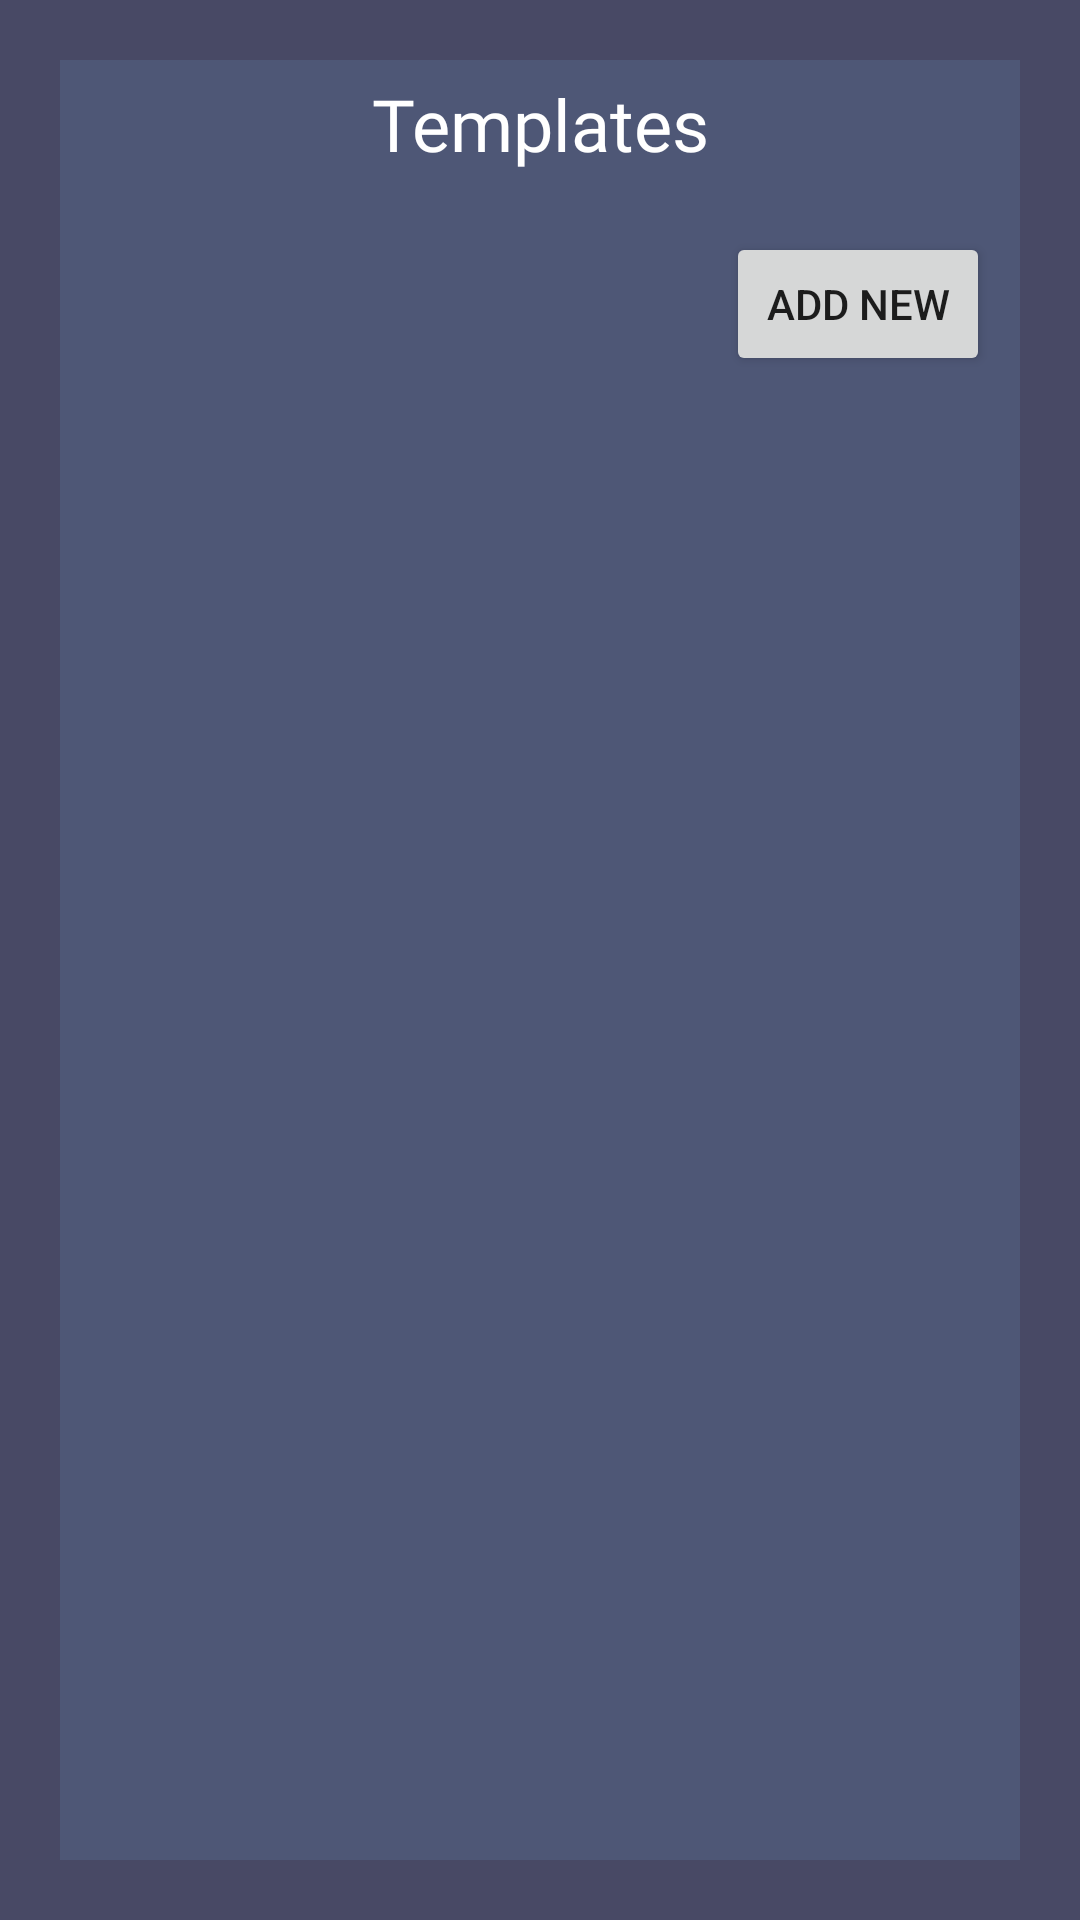

Write the Android layout XML for this screen, with the resource values it uses.
<!-- AndroidManifest.xml: application theme AppTheme -->
<!-- res/layout/fragment_template.xml -->
<?xml version="1.0" encoding="utf-8"?>
<LinearLayout xmlns:android="http://schemas.android.com/apk/res/android"
    xmlns:tools="http://schemas.android.com/tools"
    android:layout_width="match_parent"
    android:layout_height="match_parent"
    android:background="#484965"
    android:orientation="vertical"
    android:padding="10dp">

    <LinearLayout
        android:layout_width="match_parent"
        android:layout_height="match_parent"
        android:layout_margin="10dp"
        android:background="#4E5776"
        android:orientation="vertical"
        android:paddingHorizontal="10dp"
        android:layout_marginBottom="10dp">

        <TextView
            android:id="@+id/textView"
            android:layout_width="match_parent"
            android:layout_height="wrap_content"
            android:fontFamily="@font/krona_one"
            android:paddingTop="5dp"
            android:text="Templates"
            android:textAlignment="center"
            android:textColor="@android:color/white"
            android:textSize="24sp" />

        <ListView
            android:id="@+id/listViewId"
            android:layout_width="match_parent"
            android:layout_height="wrap_content"
            android:background="#D3D3D3"
            android:layout_marginVertical="10dp">

        </ListView>

        <LinearLayout
            android:layout_width="match_parent"
            android:layout_height="wrap_content"
            android:gravity="right"
            android:orientation="horizontal">

            <Button
                android:id="@+id/button4"
                android:layout_width="wrap_content"
                android:layout_height="wrap_content"
                android:text="Add New"
                android:layout_marginBottom="5dp"/>

        </LinearLayout>
    </LinearLayout>

</LinearLayout>
<!-- resources referenced by this layout -->
<resources>
  <style name="AppTheme" parent="Theme.AppCompat.Light.DarkActionBar">
          
          <item name="colorPrimary">#4E5776</item>
          <item name="colorPrimaryDark">#484965</item>
          <item name="colorAccent">#4E5776</item>
      </style>
</resources>
